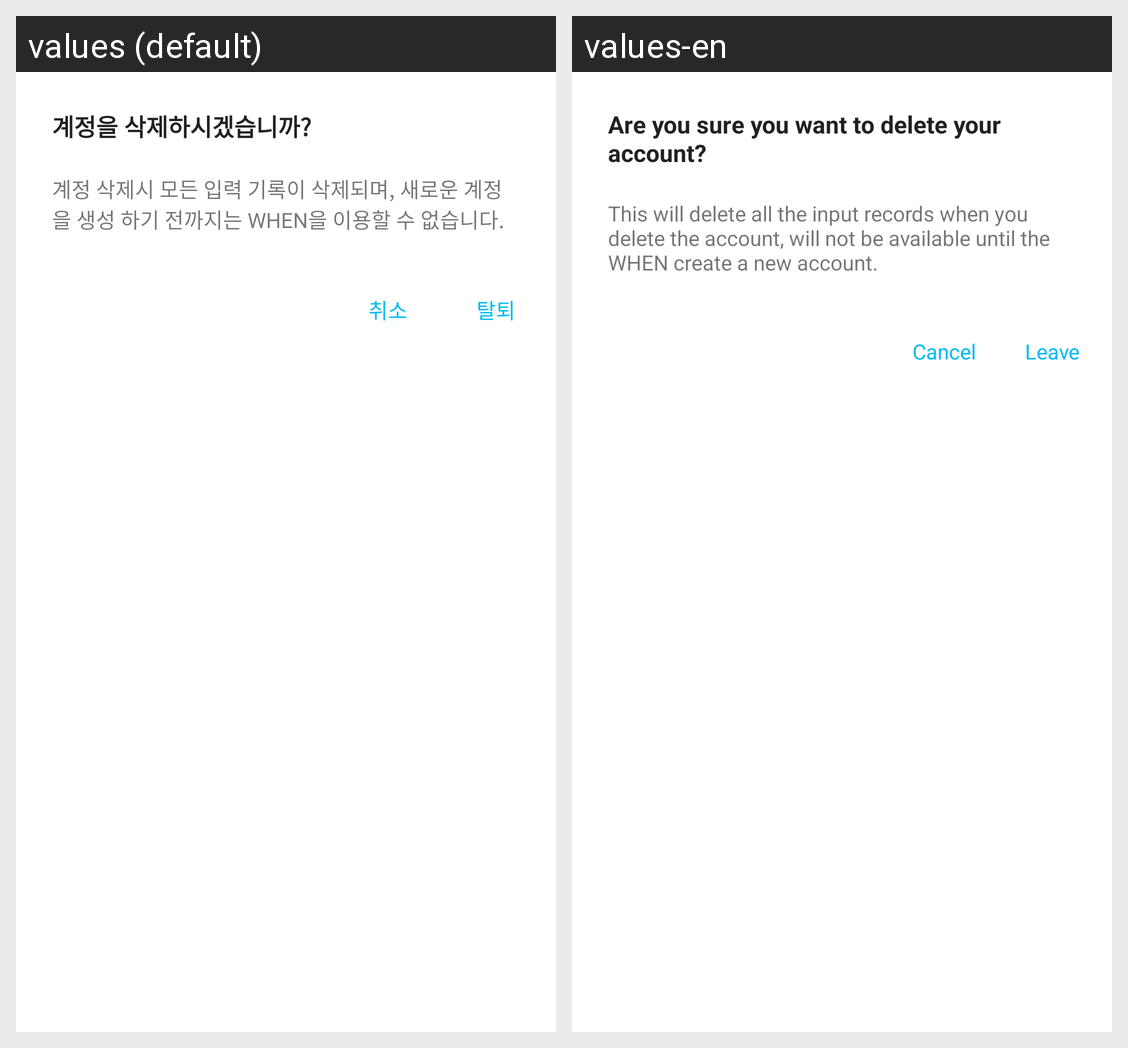

For this localized Android screen grid, give each drawn string resource with its value in every locale shown.
Android screen res/layout/remove_alert.xml rendered under 2 locales, left to right: values (default), values-en. Device: Nexus 5 (rendered at 1080×1920; each locale shown at half size, 540×960, under a caption strip naming it); theme AppTheme.
Strings drawn on this screen, with the default value and each locale's value (text and hints the layout hard-codes, and strings that could not be matched under every locale, appear in the picture but are not listed):

remove_title
  values: 계정을 삭제하시겠습니까?
  values-en: Are you sure you want to delete your account?

remove_content
  values: 계정 삭제시 모든 입력 기록이 삭제되며, 새로운 계정을 생성 하기 전까지는 WHEN을 이용할 수 없습니다.
  values-en: This will delete all the input records when you delete the account, will not be available until the WHEN create a new account.

cancel
  values: 취소
  values-en: Cancel

leave
  values: 탈퇴
  values-en: Leave
